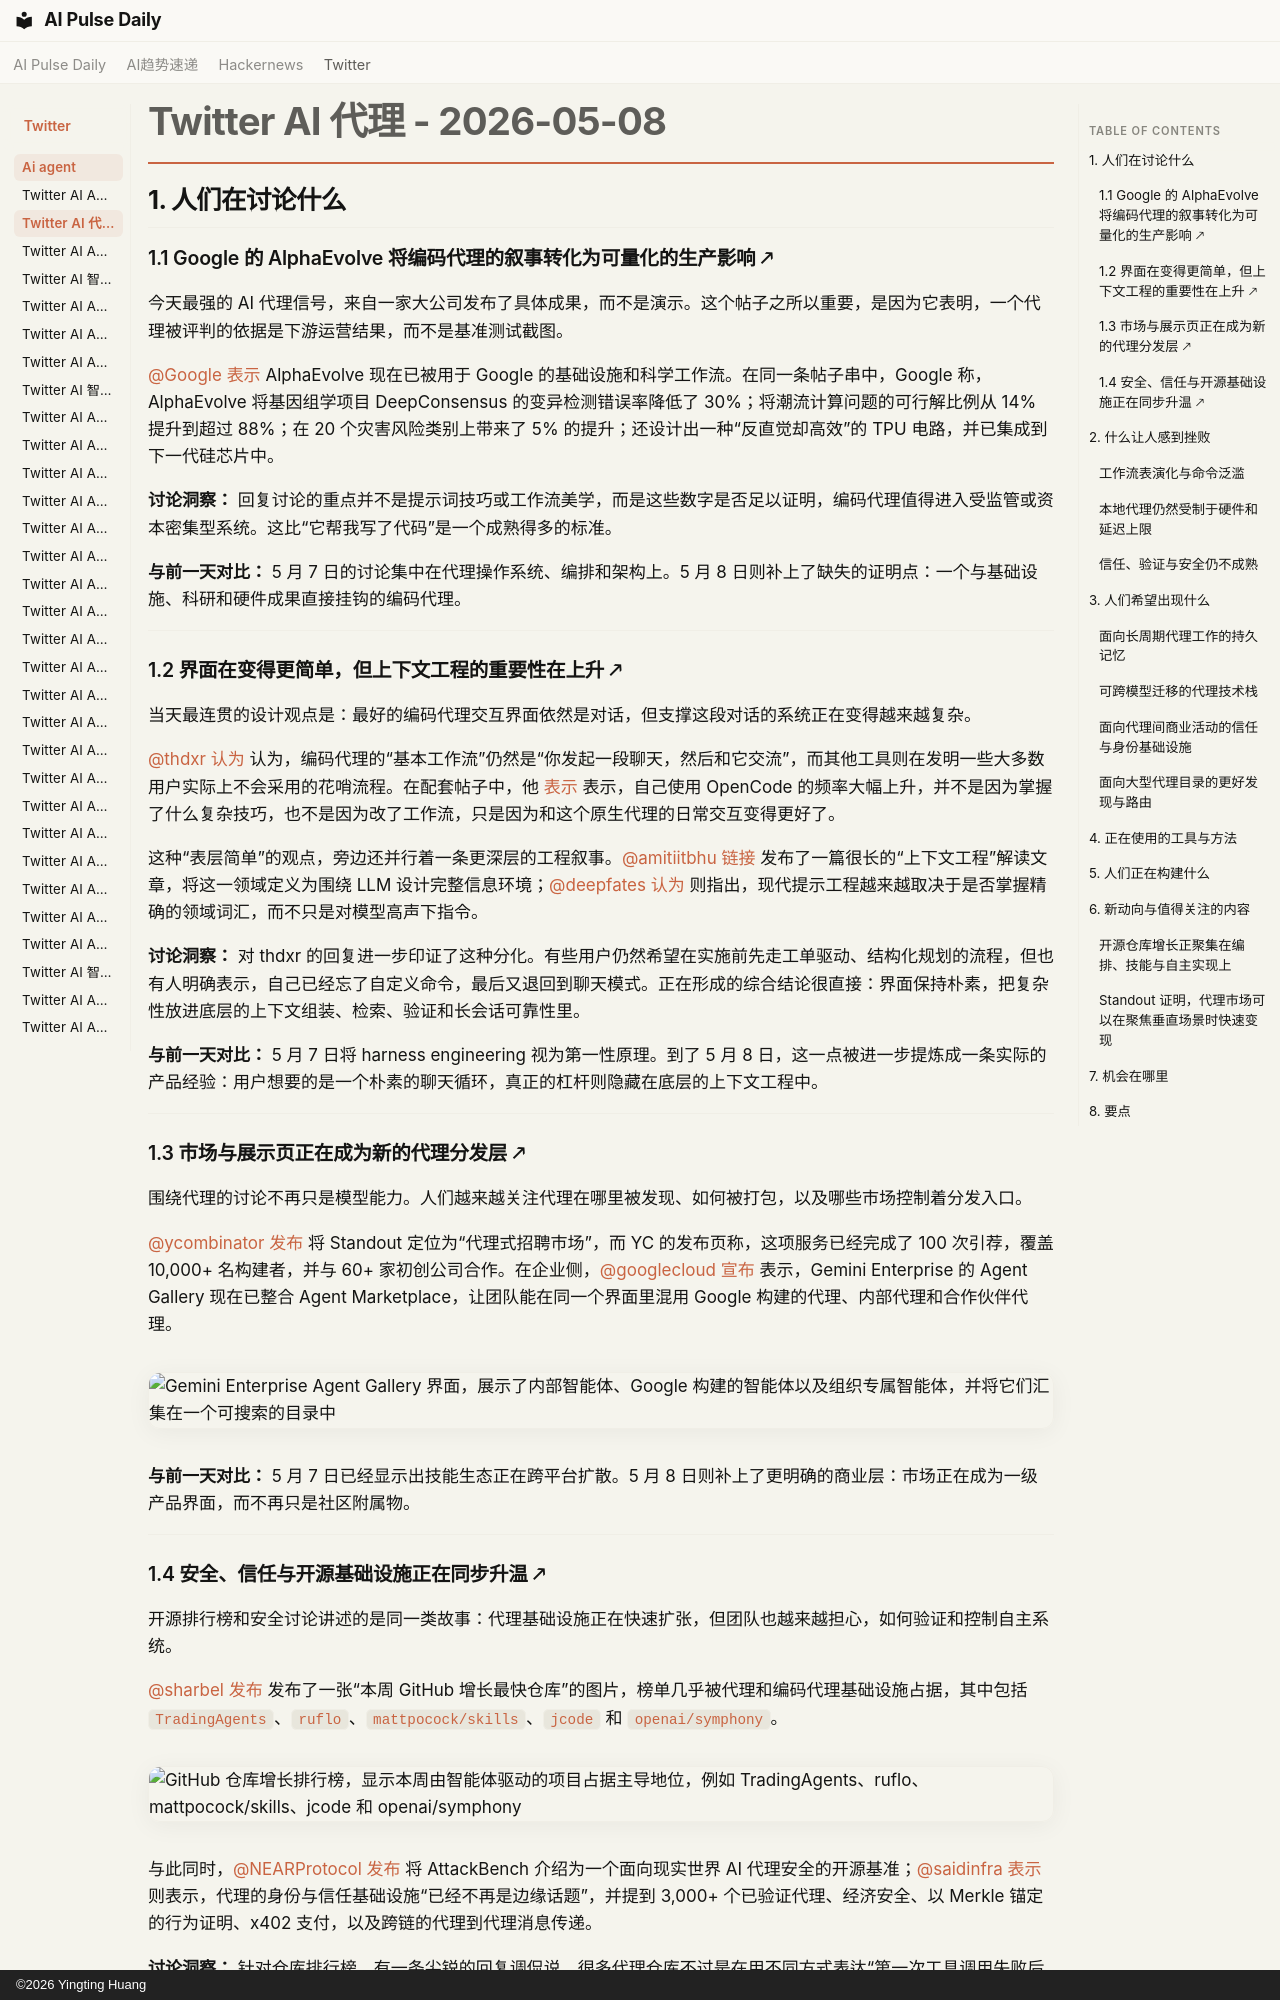

repository: vibewatch/vibewatch.github.io · page: twitter/ai-agent/2026-05-08.zh/index.html · generator: mkdocs · copyright: ©2026 Yingting Huang

# Twitter AI 代理 - 2026-05-08

## 1. 人们在讨论什么

### 1.1 Google 的 AlphaEvolve 将编码代理的叙事转化为可量化的生产影响 🡕

今天最强的 AI 代理信号，来自一家大公司发布了具体成果，而不是演示。这个帖子之所以重要，是因为它表明，一个代理被评判的依据是下游运营结果，而不是基准测试截图。

[@Google](https://x.com/Google) [表示](https://x.com/Google/status/2052794893206962598) AlphaEvolve 现在已被用于 Google 的基础设施和科学工作流。在同一条帖子串中，Google 称，AlphaEvolve 将基因组学项目 DeepConsensus 的变异检测错误率降低了 30%；将潮流计算问题的可行解比例从 14% 提升到超过 88%；在 20 个灾害风险类别上带来了 5% 的提升；还设计出一种“反直觉却高效”的 TPU 电路，并已集成到下一代硅芯片中。

**讨论洞察：** 回复讨论的重点并不是提示词技巧或工作流美学，而是这些数字是否足以证明，编码代理值得进入受监管或资本密集型系统。这比“它帮我写了代码”是一个成熟得多的标准。

**与前一天对比：** 5 月 7 日的讨论集中在代理操作系统、编排和架构上。5 月 8 日则补上了缺失的证明点：一个与基础设施、科研和硬件成果直接挂钩的编码代理。

---

### 1.2 界面在变得更简单，但上下文工程的重要性在上升 🡕

当天最连贯的设计观点是：最好的编码代理交互界面依然是对话，但支撑这段对话的系统正在变得越来越复杂。

[@thdxr](https://x.com/thdxr) [认为](https://x.com/thdxr/status/2052848625684770938) 认为，编码代理的“基本工作流”仍然是“你发起一段聊天，然后和它交流”，而其他工具则在发明一些大多数用户实际上不会采用的花哨流程。在配套帖子中，他 [表示](https://x.com/thdxr/status/2052842797699338719) 表示，自己使用 OpenCode 的频率大幅上升，并不是因为掌握了什么复杂技巧，也不是因为改了工作流，只是因为和这个原生代理的日常交互变得更好了。

这种“表层简单”的观点，旁边还并行着一条更深层的工程叙事。[@amitiitbhu](https://x.com/amitiitbhu) [链接](https://x.com/amitiitbhu/status/2052617405336277305) 发布了一篇很长的“上下文工程”解读文章，将这一领域定义为围绕 LLM 设计完整信息环境；[@deepfates](https://x.com/deepfates) [认为](https://x.com/deepfates/status/2052519135532466539) 则指出，现代提示工程越来越取决于是否掌握精确的领域词汇，而不只是对模型高声下指令。

**讨论洞察：** 对 thdxr 的回复进一步印证了这种分化。有些用户仍然希望在实施前先走工单驱动、结构化规划的流程，但也有人明确表示，自己已经忘了自定义命令，最后又退回到聊天模式。正在形成的综合结论很直接：界面保持朴素，把复杂性放进底层的上下文组装、检索、验证和长会话可靠性里。

**与前一天对比：** 5 月 7 日将 harness engineering 视为第一性原理。到了 5 月 8 日，这一点被进一步提炼成一条实际的产品经验：用户想要的是一个朴素的聊天循环，真正的杠杆则隐藏在底层的上下文工程中。

---

### 1.3 市场与展示页正在成为新的代理分发层 🡕

围绕代理的讨论不再只是模型能力。人们越来越关注代理在哪里被发现、如何被打包，以及哪些市场控制着分发入口。

[@ycombinator](https://x.com/ycombinator) [发布](https://x.com/ycombinator/status/2052418180572713412) 将 Standout 定位为“代理式招聘市场”，而 YC 的发布页称，这项服务已经完成了 100 次引荐，覆盖 10,000+ 名构建者，并与 60+ 家初创公司合作。在企业侧，[@googlecloud](https://x.com/googlecloud) [宣布](https://x.com/googlecloud/status/2052463476954599794) 表示，Gemini Enterprise 的 Agent Gallery 现在已整合 Agent Marketplace，让团队能在同一个界面里混用 Google 构建的代理、内部代理和合作伙伴代理。

![Gemini Enterprise Agent Gallery 界面，展示了内部智能体、Google 构建的智能体以及组织专属智能体，并将它们汇集在一个可搜索的目录中](https://pbs.twimg.com/media/HHrYIhDWAAY9d_Z.jpg)

**与前一天对比：** 5 月 7 日已经显示出技能生态正在跨平台扩散。5 月 8 日则补上了更明确的商业层：市场正在成为一级产品界面，而不再只是社区附属物。

---
